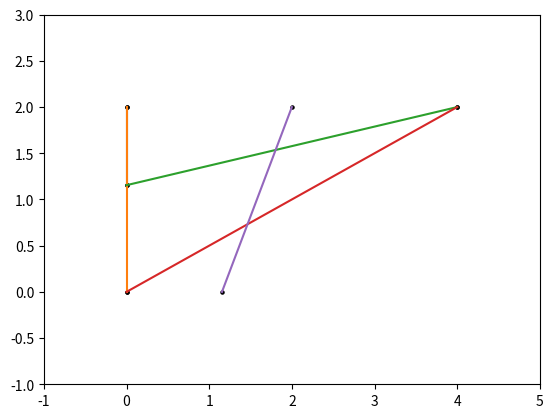

Reproduce this figure in Python.
import numpy as np
from numpy import linalg
import matplotlib.pyplot as plt
N=500

class joint:
    def __init__(self,pos,type=0,ext_F=[0,0]) -> None:
        self.pos=pos
        self.type=type#0为一般，1为支座约束，2为铰链约束
        self.F=[]
        self.ext_F=ext_F

joints=[joint([0,0],1),joint([4,0],2),joint([2,2/np.sqrt(3)]),joint([2,0],ext_F=[0,-10])]
num=len(joints)
pos=np.array([[0,0],[4,0],[2,2/np.sqrt(3)],[2,0]])
pos2=pos/5+0.1#可视化的位置
pos2[:,1]+=0.3
Adj=np.array([[0,2],[0,3],[1,2],[1,3],[2,3]])

#cur用于控制其他约束力
cur=num
A=np.zeros((2*num,2*num))
B=np.zeros(2*num)

for j in range(num):
    eqa1,eqa2=np.zeros(2*num),np.zeros(2*num)
    for i in range(len(Adj)):
        if(j in Adj[i]):
            index=Adj[i][1] if Adj[i][0]==j else Adj[i][0]
            tmp=pos[index]-pos[j]
            dir=tmp/(tmp.dot(tmp)**0.5)
            eqa1[i]=dir[0]#x方向
            eqa2[i]=dir[1]#y方向
    if(joints[j].type==1):
        eqa2[cur+1]=1
        cur+=1
    if(joints[j].type==2):
        eqa1[cur+1]=1
        eqa2[cur+2]=1
        cur+=2
    A[2*j,:]=eqa1
    A[2*j+1,:]=eqa2
    obj=joints[j]
    if(obj!=[0,0]):
        B[2*j]=-obj.ext_F[0]
        B[2*j+1]=-obj.ext_F[1]
        
ans=linalg.solve(A,B)

x = pos[Adj[:,0]]
y = pos[Adj[:,1]]
print(x)
for i in range(len(x)):
    plt.scatter(x[i], y[i], color='black', s=5)
    plt.plot(x[i], y[i], label='sin')
plt.xlim(-1,5)
plt.ylim(-1,3)
plt.show()